Run: headless pygame with SDL's dummy video driver; simulated clock (each Clock.tick advances the game by its frame time, no real sleeping); random seed 0; keys injected as events and as key.get_pressed() state; no mouse input.
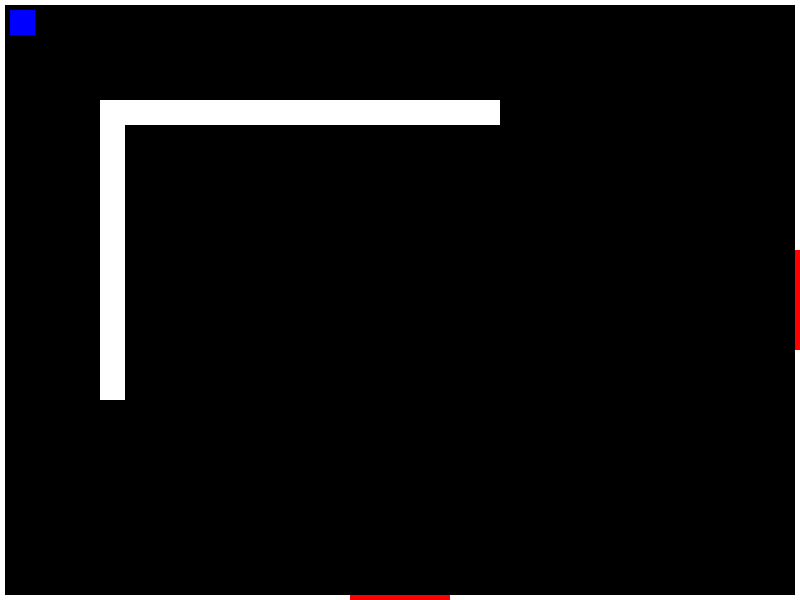
Frame 1 of 4 · flips 1–60 · no input
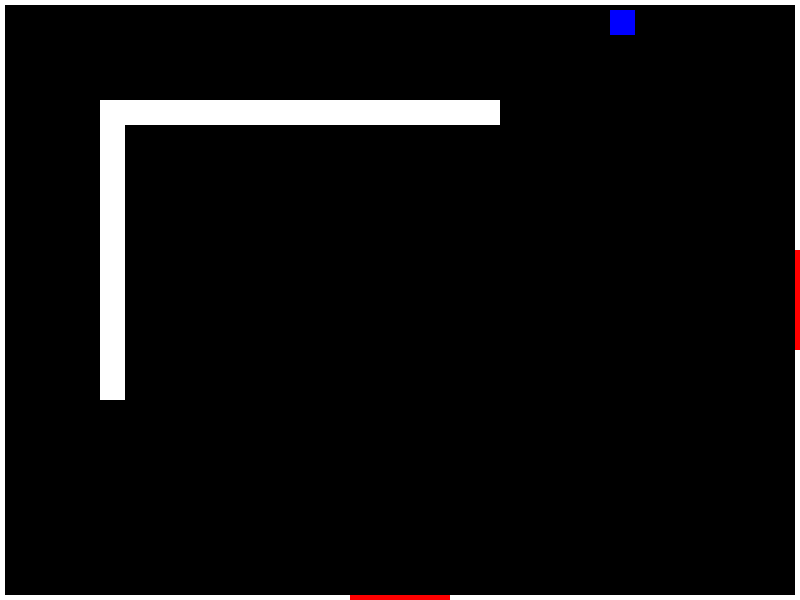
Frame 2 of 4 · flips 61–180 · tapped SPACE, RETURN · held RIGHT (→), D
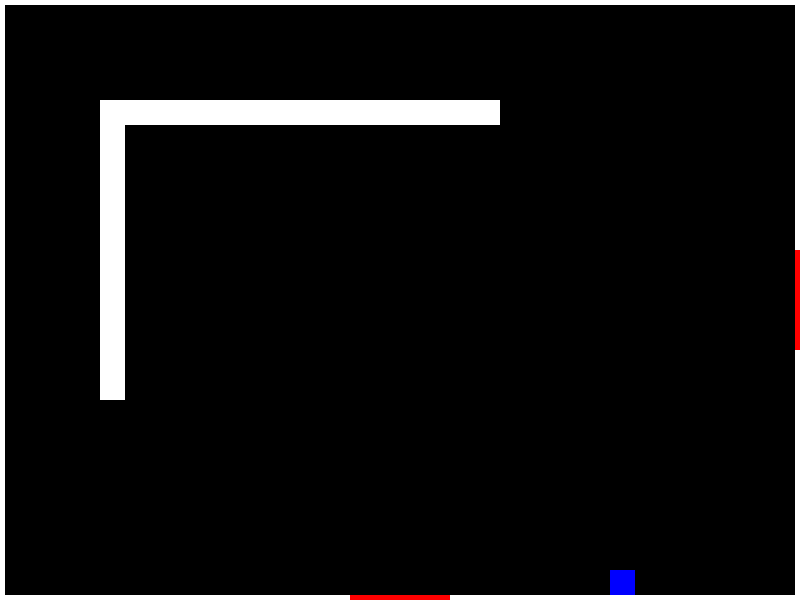
Frame 3 of 4 · flips 181–300 · held DOWN (↓), S
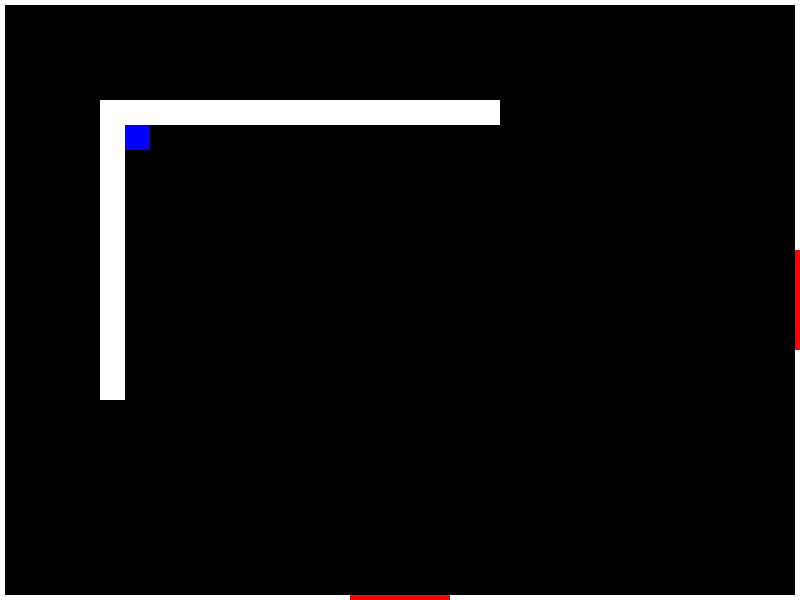
Frame 4 of 4 · flips 301–420 · held LEFT (←), A, UP (↑), W

The pygame program that drew these frames:

import pygame

pygame.init()

WIDTH, HEIGHT = 800, 600

screen = pygame.display.set_mode((WIDTH, HEIGHT))
clock = pygame.time.Clock()

class Player:
    def __init__(self, x, y, w, h):
        self.player = pygame.Rect(x, y, w, h)
        self.color = 'Blue'
        self.speed = 5
    
    def move(self, Maps, Frames, X, Y):
        dx = 0
        dy = 0
        dv = 0
        
        keys = pygame.key.get_pressed()
        if keys[pygame.K_LSHIFT]:
            dv += 5
        if keys[pygame.K_d]:
            dx += self.speed + dv
        if keys[pygame.K_a]:
            dx -= self.speed + dv
        if keys[pygame.K_w]:
            dy -= self.speed + dv
        if keys[pygame.K_s]:
            dy += self.speed + dv
        
        self.player.x += dx
        doors = Maps[1][Y][X]
        for door in doors:
            if self.player.colliderect(door.new_door):
                self.player.x, self.player.y = 10, 10
                if dx > 0:
                    return X + 1, Y
                elif dx < 0:
                    return X - 1, Y
                
        for frame in Frames:
            if self.player.colliderect(frame):
                if dx > 0:
                    self.player.right = frame.left
                elif dx < 0:
                    self.player.left = frame.right
                    
        walls = Maps[0][Y][X]
        for wall in walls:
            if self.player.colliderect(wall.new_wall):
                if dx > 0:
                    self.player.right = wall.new_wall.left
                elif dx < 0:
                    self.player.left = wall.new_wall.right

        self.player.y += dy
        doors = Maps[1][Y][X]
        for door in doors:
            if self.player.colliderect(door.new_door):
                self.player.x, self.player.y = 10, 10
                if dy > 0:
                    return X, Y + 1
                elif dy < 0:
                    return X, Y - 1
                
        for frame in Frames:
            if self.player.colliderect(frame):
                if dy > 0:
                    self.player.bottom = frame.top
                elif dy < 0:
                    self.player.top = frame.bottom
                    
        walls = Maps[0][Y][X]
        for wall in walls:
            if self.player.colliderect(wall.new_wall):
                if dy > 0:
                    self.player.bottom = wall.new_wall.top
                elif dy < 0:
                    self.player.top = wall.new_wall.bottom

        return X, Y
    
    def draw(self, screen):
        pygame.draw.rect(screen, self.color, self.player)
        
class Block:
    def __init__(self, x, y, w, h):
        self.new_wall = pygame.Rect(x, y, w, h)
        self.new_door = pygame.Rect(x, y, w, h)
        self.W_color = 'White'
        self.D_color = 'Red'
        
    def W_draw(self, screen):
        pygame.draw.rect(screen, self.W_color, self.new_wall)
        
    def D_draw(self, screen):
        pygame.draw.rect(screen, self.D_color, self.new_door)
        
Frames = [pygame.Rect(0, 0, 5, HEIGHT - 5), pygame.Rect(0, HEIGHT - 5, WIDTH - 5, 5), pygame.Rect(WIDTH - 5, 0, 5, HEIGHT), pygame.Rect(5, 0, WIDTH - 10, 5)]
        
Maps = [
    # Walls
    [
        [
            [Block(100, 100, 25, 300), Block(100, 100, 400, 25)],
            [Block(200, 200, 400, 25), Block(200, 200, 25, 300)],
            [Block(300, 300, 25, 300), Block(300, 300, 400, 25)]
        ],
        [
            [Block(400, 400, 25, 300), Block(400, 400, 400, 25)],
            [Block(500, 500, 400, 25), Block(500, 500, 25, 300)],
            [Block(600, 400, 25, 300), Block(400, 400, 400, 25)]
        ],
        [
            [Block(700, 300, 25, 300), Block(300, 300, 400, 25)],
            [Block(600, 200, 400, 25), Block(200, 200, 25, 300)],
            [Block(700, 100, 25, 300), Block(100, 100, 400, 25)]
        ]
    ],
    # Doors
    [
        [
            [Block(350, HEIGHT - 5, 100, 5), Block(WIDTH - 5, 250, 5, 100)],
            [Block(350, HEIGHT - 5, 100, 5), Block(WIDTH - 5, 250, 5, 100), Block(0, 250, 5, 100)],
            [Block(0, 250, 5, 100), Block(350, HEIGHT - 5, 100, 5)]
        ],
        [
            [Block(350, 0, 100, 5), Block(WIDTH - 5, 250, 5, 100), Block(350, HEIGHT - 5, 100, 5)],
            [Block(350, HEIGHT - 5, 100, 5), Block(WIDTH - 5, 250, 5, 100), Block(0, 250, 5, 100), Block(350, 0, 100, 5)],
            [Block(0, 250, 5, 100), Block(350, HEIGHT - 5, 100, 5), Block(350, 0, 100, 5)]
        ],
        [
            [Block(350, 0, 100, 5), Block(WIDTH - 5, 250, 5, 100)],
            [Block(350, 0, 100, 5), Block(0, 250, 5, 100), Block(WIDTH - 5, 250, 5, 100)],
            [Block(0, 250, 5, 100), Block(350, 0, 100, 5)]
        ]
    ]
]        

running = True
CurrentMapX = 0
CurrentMapY = 0

player = Player(10, 10, 25, 25)

while running:
    for event in pygame.event.get():
        if event.type == pygame.QUIT:
            running = False
        
    # action
    CurrentMapX, CurrentMapY = player.move(Maps, Frames, CurrentMapX, CurrentMapY)
    
    # draw
    screen.fill((0, 0, 0))
    for frame in Frames:
        pygame.draw.rect(screen, (255, 255, 255), frame)
    player.draw(screen)
    for walls in Maps[0][CurrentMapY][CurrentMapX]:
            walls.W_draw(screen)
    for doors in Maps[1][CurrentMapY][CurrentMapX]:
        doors.D_draw(screen)
    
    pygame.display.flip()
    clock.tick(60)
    
pygame.quit()
